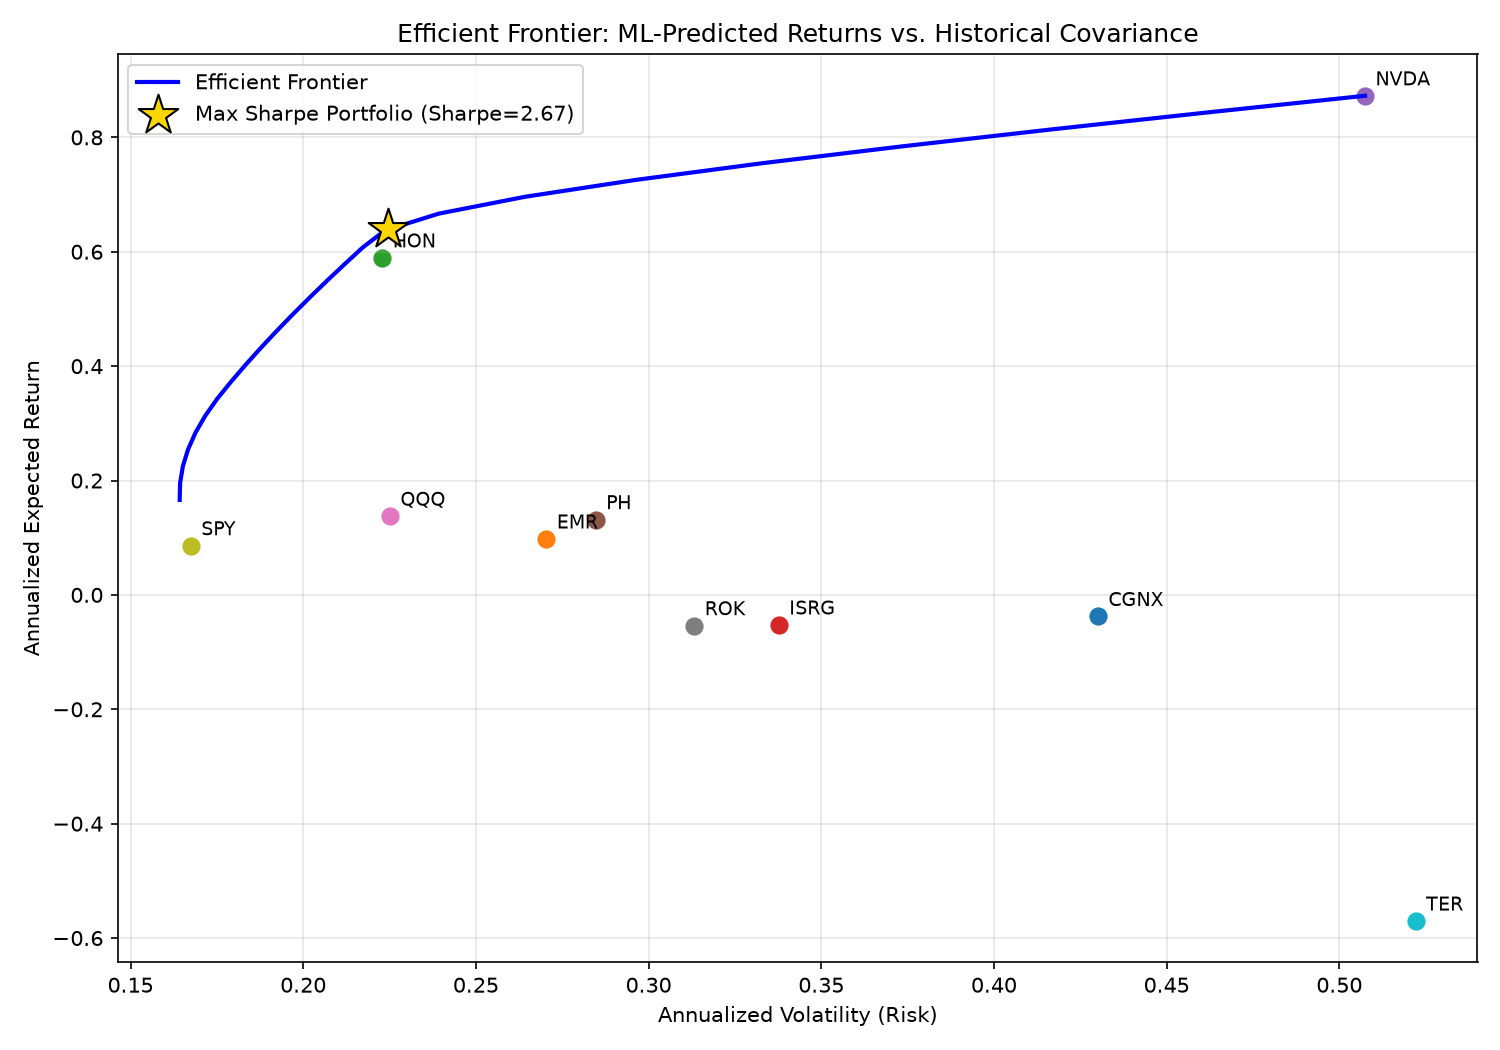

Data behind this chart, as committed beside it:
target_return, return, volatility, sharpe, weight_CGNX, weight_EMR, weight_HON, weight_ISRG, weight_NVDA, weight_PH, weight_QQQ, weight_ROK, weight_SPY, weight_TER
0.166, 0.166, 0.1642, 0.7674, 0.0, 0.0, 0.1588, 2.7587854086051183e-17, 0.0, 4.368167795526121e-17, 1.3877787807814457e-17, 0.0, 0.8412, 1.1937347620995088e-17
0.1955, 0.1955, 0.1643, 0.946, 9.242800603966611e-17, 0.0, 0.2173, 3.978568587120352e-18, 0.0, 1.1375369790295538e-16, 4.85722573273506e-17, 1.2682841610691122e-17, 0.7827, 0.0
0.2249, 0.2249, 0.1652, 1.12, 0.0, 0.0, 0.2759, 1.078003273327763e-16, 6.948662996909624e-18, 0.0, 0.0, 4.573409862193189e-17, 0.7241, 0.0
0.2544, 0.2544, 0.1666, 1.286, 6.0878477418142156e-18, 3.3547145572639906e-17, 0.3344, 5.0613288887075686e-17, 0.0, 0.0, 1.6653345369377348e-16, 0.0, 0.6656, 0.0
0.2838, 0.2838, 0.1688, 1.444, 0.0, 0.0, 0.3929, 6.508186744530345e-17, 0.0, 0.0, 6.938893903907228e-17, 0.0, 0.6071, 4.893140552884004e-17
0.3133, 0.3133, 0.1716, 1.592, 8.875593708795317e-17, 2.4545807863674355e-18, 0.4514, 0.0, 0.0, 0.0, 0.0, 0.0, 0.5486, 0.0
0.3427, 0.3427, 0.1751, 1.729, 2.0992347231693987e-17, 5.2065559765732026e-17, 0.5099, 0.0, 4.5321136794421255e-17, 0.0, 0.0, 0.0, 0.4901, 0.0
0.3722, 0.3722, 0.179, 1.855, 4.234830672420508e-18, 0.0, 0.5563, 0.0, 0.007732, 0.0, 2.67953350896375e-17, 2.1415908569891514e-17, 0.4359, 0.0
0.4016, 0.4016, 0.1832, 1.974, 0.0, 0.0, 0.5923, 0.0, 0.02219, 0.0, 0.0, 0.0, 0.3856, 0.0
0.4311, 0.4311, 0.1876, 2.085, 0.0, 6.027226673614821e-17, 0.6292, 1.1114428637870155e-17, 0.03597, 5.6192884399296434e-18, 0.0, 6.3154280371259735e-19, 0.3348, 4.06142641361101e-17
0.4605, 0.4605, 0.1922, 2.188, 2.3533974929339328e-17, 6.327978357460635e-18, 0.6661, 0.0, 0.04979, 5.031576880968007e-17, 0.0, 0.0, 0.2841, 0.0
0.49, 0.49, 0.1969, 2.285, 0.0, 0.0, 0.7031, 5.655893552817226e-17, 0.06359, 0.0, 0.0, 3.360656152466568e-17, 0.2333, 0.0
0.5194, 0.5194, 0.2018, 2.376, 2.046389651630277e-17, 0.0, 0.7391, 0.0, 0.07798, 0.0, 0.0, 0.0, 0.1829, 2.257086169603434e-17
0.5488, 0.5488, 0.2068, 2.46, 3.754738131558759e-17, 0.0, 0.7775, 1.3743237346936824e-17, 0.09083, 0.0, 0.0, 0.0, 0.1317, 0.0
0.5783, 0.5783, 0.212, 2.539, 0.0, 0.0, 0.8139, 1.2506034896690402e-18, 0.105, 6.7349777674403885e-18, 1.6755566300372717e-17, 7.15679169052207e-18, 0.08112, 3.9563935323704527e-17
0.6077, 0.6077, 0.2173, 2.613, 0.0, 0.0, 0.8506, 4.34354129947511e-18, 0.119, 1.856594885649786e-17, 1.0945666918837558e-17, 0.0, 0.03048, 1.6502027943598814e-17
0.6372, 0.6372, 0.2236, 2.67, 0.0, 0.0, 0.8312, 4.834870523751944e-17, 0.1688, 0.0, 1.0755285551056204e-16, 8.810730157101265e-18, 9.020562075079397e-17, 0.0
0.6666, 0.6666, 0.2392, 2.619, 0.0, 0.0, 0.7273, 1.4432945613113626e-16, 0.2727, 1.1681775452283619e-16, 2.0160569770422186e-16, 8.583071844379373e-17, 2.498001805406602e-16, 0.0
0.6961, 0.6961, 0.2642, 2.483, 0.0, 0.0, 0.6234, 0.0, 0.3766, 0.0, 0.0, 0.0, 0.0, 1.3903241026804857e-16
0.7255, 0.7255, 0.2962, 2.315, 0.0, 2.7900444649208355e-16, 0.5195, 5.891384262900932e-18, 0.4805, 0.0, 0.0, 0.0, 0.0, 2.187167845037883e-16
0.755, 0.755, 0.3331, 2.146, 3.3306690738754696e-16, 0.0, 0.4156, 0.0, 0.5844, 0.0, 6.938893903907228e-17, 0.0, 0.0, 2.0816681711721685e-16
0.7844, 0.7844, 0.3736, 1.993, 0.0, 0.0, 0.3117, 6.800116025829084e-16, 0.6883, 0.0, 2.220446049250313e-16, 3.3306690738754696e-16, 1.3877787807814457e-16, 0.0
0.8139, 0.8139, 0.4166, 1.858, 0.0, 8.743006318923108e-16, 0.2078, 3.7470027081099033e-16, 0.7922, 4.996003610813204e-16, 4.163336342344337e-16, 0.0, 8.604228440844963e-16, 0.0
0.8433, 0.8433, 0.4614, 1.741, 0.0, 4.996003610813204e-16, 0.1039, 0.0, 0.8961, 5.134781488891349e-16, 3.3306690738754696e-16, 0.0, 5.273559366969494e-16, 0.0
0.8728, 0.8728, 0.5075, 1.641, 4.718447854656915e-16, 0.0, 9.033537029523586e-09, 0.0, 1, 2.0816681711721685e-16, 0.0, 4.996003610813204e-16, 0.0, 0.0
